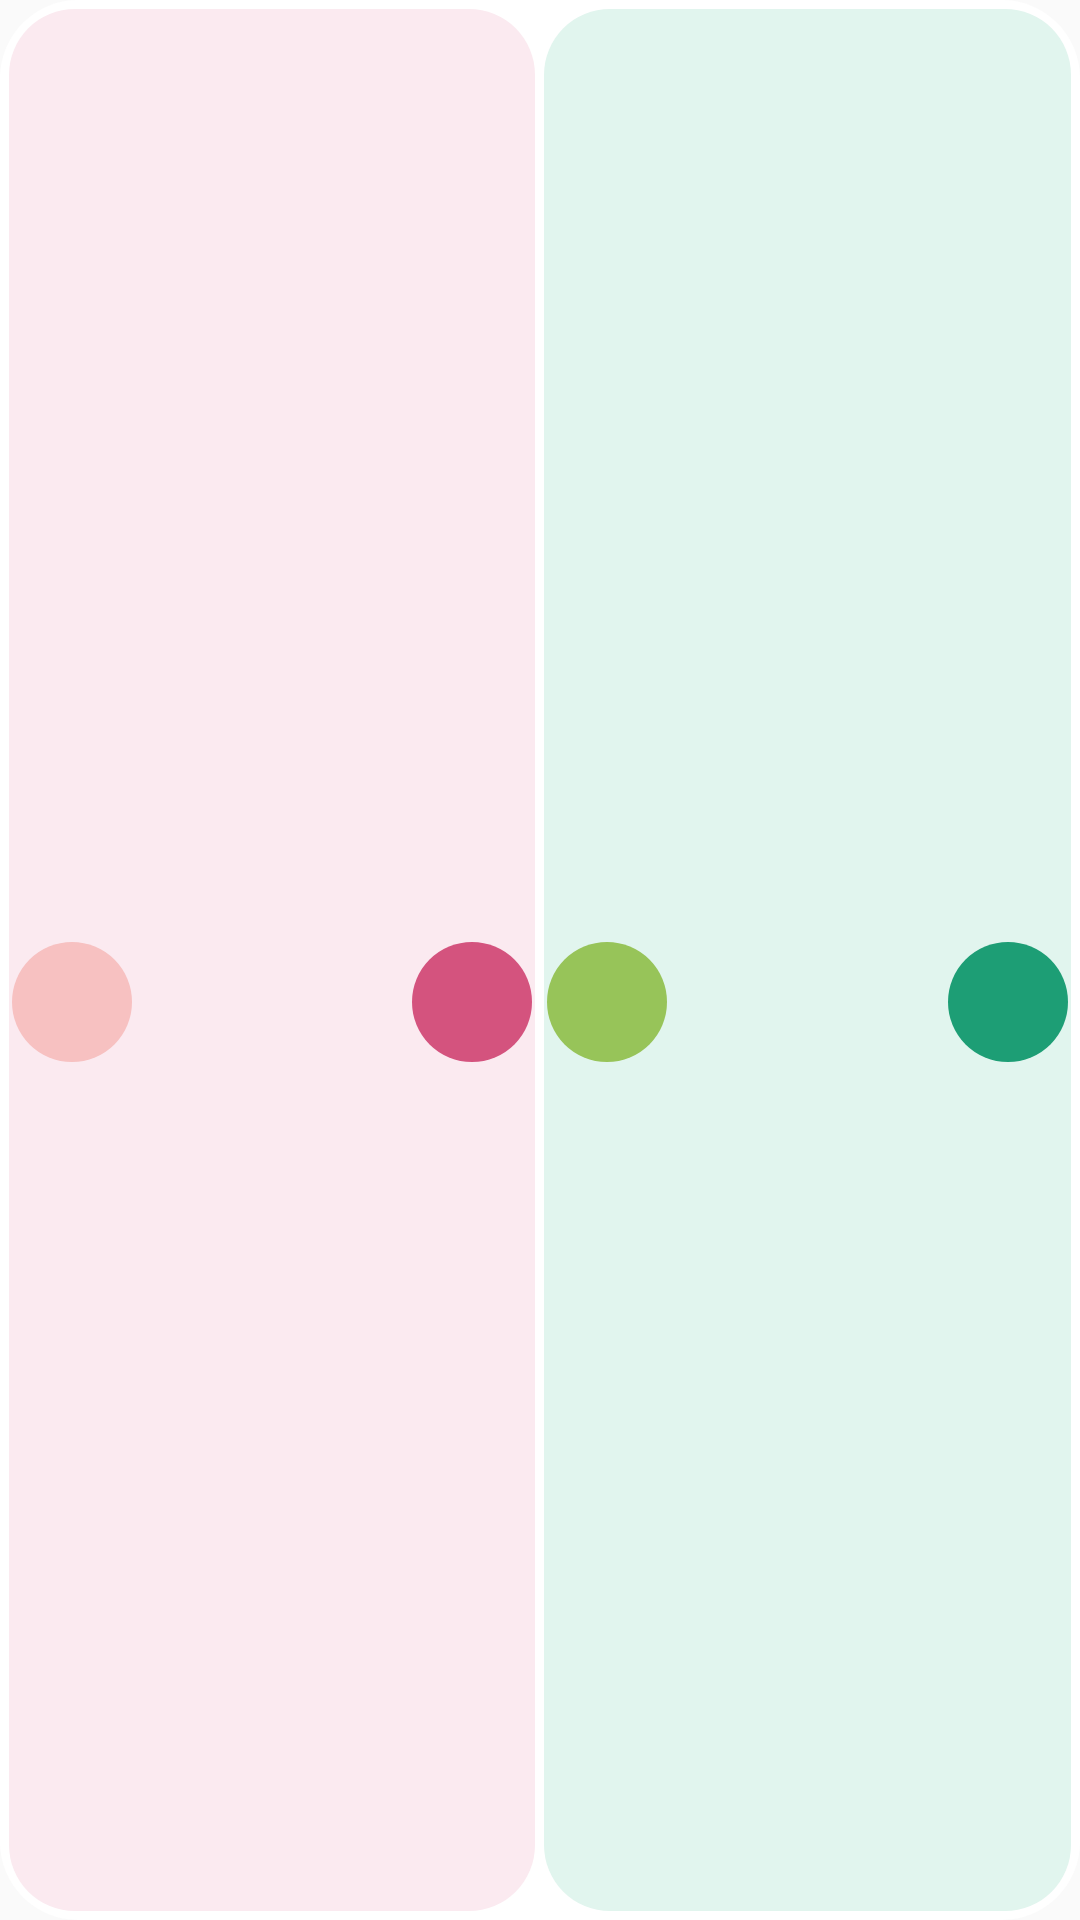

Reconstruct the res/layout file that produces this screen, plus the resources it refers to.
<!-- AndroidManifest.xml: application theme AppTheme -->
<!-- res/layout/widget_counter_h.xml -->
<?xml version="1.0" encoding="utf-8"?>
<LinearLayout xmlns:android="http://schemas.android.com/apk/res/android"
    android:id="@+id/ctr_root"
    android:layout_width="match_parent"
    android:layout_height="match_parent"
    android:background="@drawable/ctr_card_bg"
    android:orientation="horizontal"
    android:padding="3dp">

    
    <LinearLayout
        android:layout_width="0dp"
        android:layout_height="match_parent"
        android:layout_weight="1"
        android:layout_marginRight="3dp"
        android:background="@drawable/ctr_zone_pink"
        android:orientation="vertical">

        <ImageView
            android:id="@+id/ctr_a_name"
            android:layout_width="match_parent"
            android:layout_height="28dp"
            android:scaleType="center" />

        <LinearLayout
            android:layout_width="match_parent"
            android:layout_height="0dp"
            android:layout_weight="1"
            android:gravity="center_vertical"
            android:orientation="horizontal"
            android:paddingLeft="1dp"
            android:paddingRight="1dp">

            <ImageView
                android:id="@+id/ctr_a_minus"
                android:layout_width="40dp"
                android:layout_height="40dp"
                android:background="@drawable/ctr_btn_minus_pink"
                android:scaleType="center" />

            <ImageView
                android:id="@+id/ctr_a_value"
                android:layout_width="0dp"
                android:layout_height="match_parent"
                android:layout_weight="1"
                android:scaleType="center" />

            <ImageView
                android:id="@+id/ctr_a_plus"
                android:layout_width="40dp"
                android:layout_height="40dp"
                android:background="@drawable/ctr_btn_plus_pink"
                android:scaleType="center" />
        </LinearLayout>
    </LinearLayout>

    
    <LinearLayout
        android:layout_width="0dp"
        android:layout_height="match_parent"
        android:layout_weight="1"
        android:background="@drawable/ctr_zone_green"
        android:orientation="vertical">

        <ImageView
            android:id="@+id/ctr_b_name"
            android:layout_width="match_parent"
            android:layout_height="28dp"
            android:scaleType="center" />

        <LinearLayout
            android:layout_width="match_parent"
            android:layout_height="0dp"
            android:layout_weight="1"
            android:gravity="center_vertical"
            android:orientation="horizontal"
            android:paddingLeft="1dp"
            android:paddingRight="1dp">

            <ImageView
                android:id="@+id/ctr_b_minus"
                android:layout_width="40dp"
                android:layout_height="40dp"
                android:background="@drawable/ctr_btn_minus_green"
                android:scaleType="center" />

            <ImageView
                android:id="@+id/ctr_b_value"
                android:layout_width="0dp"
                android:layout_height="match_parent"
                android:layout_weight="1"
                android:scaleType="center" />

            <ImageView
                android:id="@+id/ctr_b_plus"
                android:layout_width="40dp"
                android:layout_height="40dp"
                android:background="@drawable/ctr_btn_plus_green"
                android:scaleType="center" />
        </LinearLayout>
    </LinearLayout>
</LinearLayout>
<!-- resources referenced by this layout -->
<resources>
  <!-- drawable ctr_btn_minus_green (drawable) -->
  <?xml version="1.0" encoding="utf-8"?>
  <shape xmlns:android="http://schemas.android.com/apk/res/android" android:shape="oval">
      <solid android:color="@color/ctrGreenMinus" />
  </shape>
  <!-- drawable ctr_btn_minus_pink (drawable) -->
  <?xml version="1.0" encoding="utf-8"?>
  <shape xmlns:android="http://schemas.android.com/apk/res/android" android:shape="oval">
      <solid android:color="@color/ctrPinkMinus" />
  </shape>
  <!-- drawable ctr_btn_plus_green (drawable) -->
  <?xml version="1.0" encoding="utf-8"?>
  <shape xmlns:android="http://schemas.android.com/apk/res/android" android:shape="oval">
      <solid android:color="@color/ctrGreenPlus" />
  </shape>
  <!-- drawable ctr_btn_plus_pink (drawable) -->
  <?xml version="1.0" encoding="utf-8"?>
  <shape xmlns:android="http://schemas.android.com/apk/res/android" android:shape="oval">
      <solid android:color="@color/ctrPinkPlus" />
  </shape>
  <!-- drawable ctr_card_bg (drawable) -->
  <?xml version="1.0" encoding="utf-8"?>
  <shape xmlns:android="http://schemas.android.com/apk/res/android" android:shape="rectangle">
      <solid android:color="#FFFFFF" />
      <corners android:radius="26dp" />
  </shape>
  <!-- drawable ctr_zone_green (drawable) -->
  <?xml version="1.0" encoding="utf-8"?>
  <shape xmlns:android="http://schemas.android.com/apk/res/android" android:shape="rectangle">
      <solid android:color="@color/ctrGreenBg" />
      <corners android:radius="22dp" />
  </shape>
  <!-- drawable ctr_zone_pink (drawable) -->
  <?xml version="1.0" encoding="utf-8"?>
  <shape xmlns:android="http://schemas.android.com/apk/res/android" android:shape="rectangle">
      <solid android:color="@color/ctrPinkBg" />
      <corners android:radius="22dp" />
  </shape>
  <style name="AppTheme" parent="Theme.AppCompat.Light.DarkActionBar">
          
          <item name="colorPrimary">@color/colorPrimary</item>
          <item name="colorPrimaryDark">@color/colorPrimaryDark</item>
          <item name="colorAccent">@color/colorAccent</item>
      </style>
  <color name="ctrGreenMinus">#97C459</color>
  <color name="ctrPinkMinus">#F7C1C1</color>
  <color name="ctrGreenPlus">#1D9E75</color>
  <color name="ctrPinkPlus">#D4537E</color>
  <color name="ctrGreenBg">#E1F5EE</color>
  <color name="ctrPinkBg">#FBEAF0</color>
  <!-- not gathered from this repository: default colours our renderer supplied (Android Studio template values) -->
  <color name="colorPrimary">#FF6200EE</color>
  <color name="colorPrimaryDark">#FF3700B3</color>
  <color name="colorAccent">#FF03DAC5</color>
</resources>
